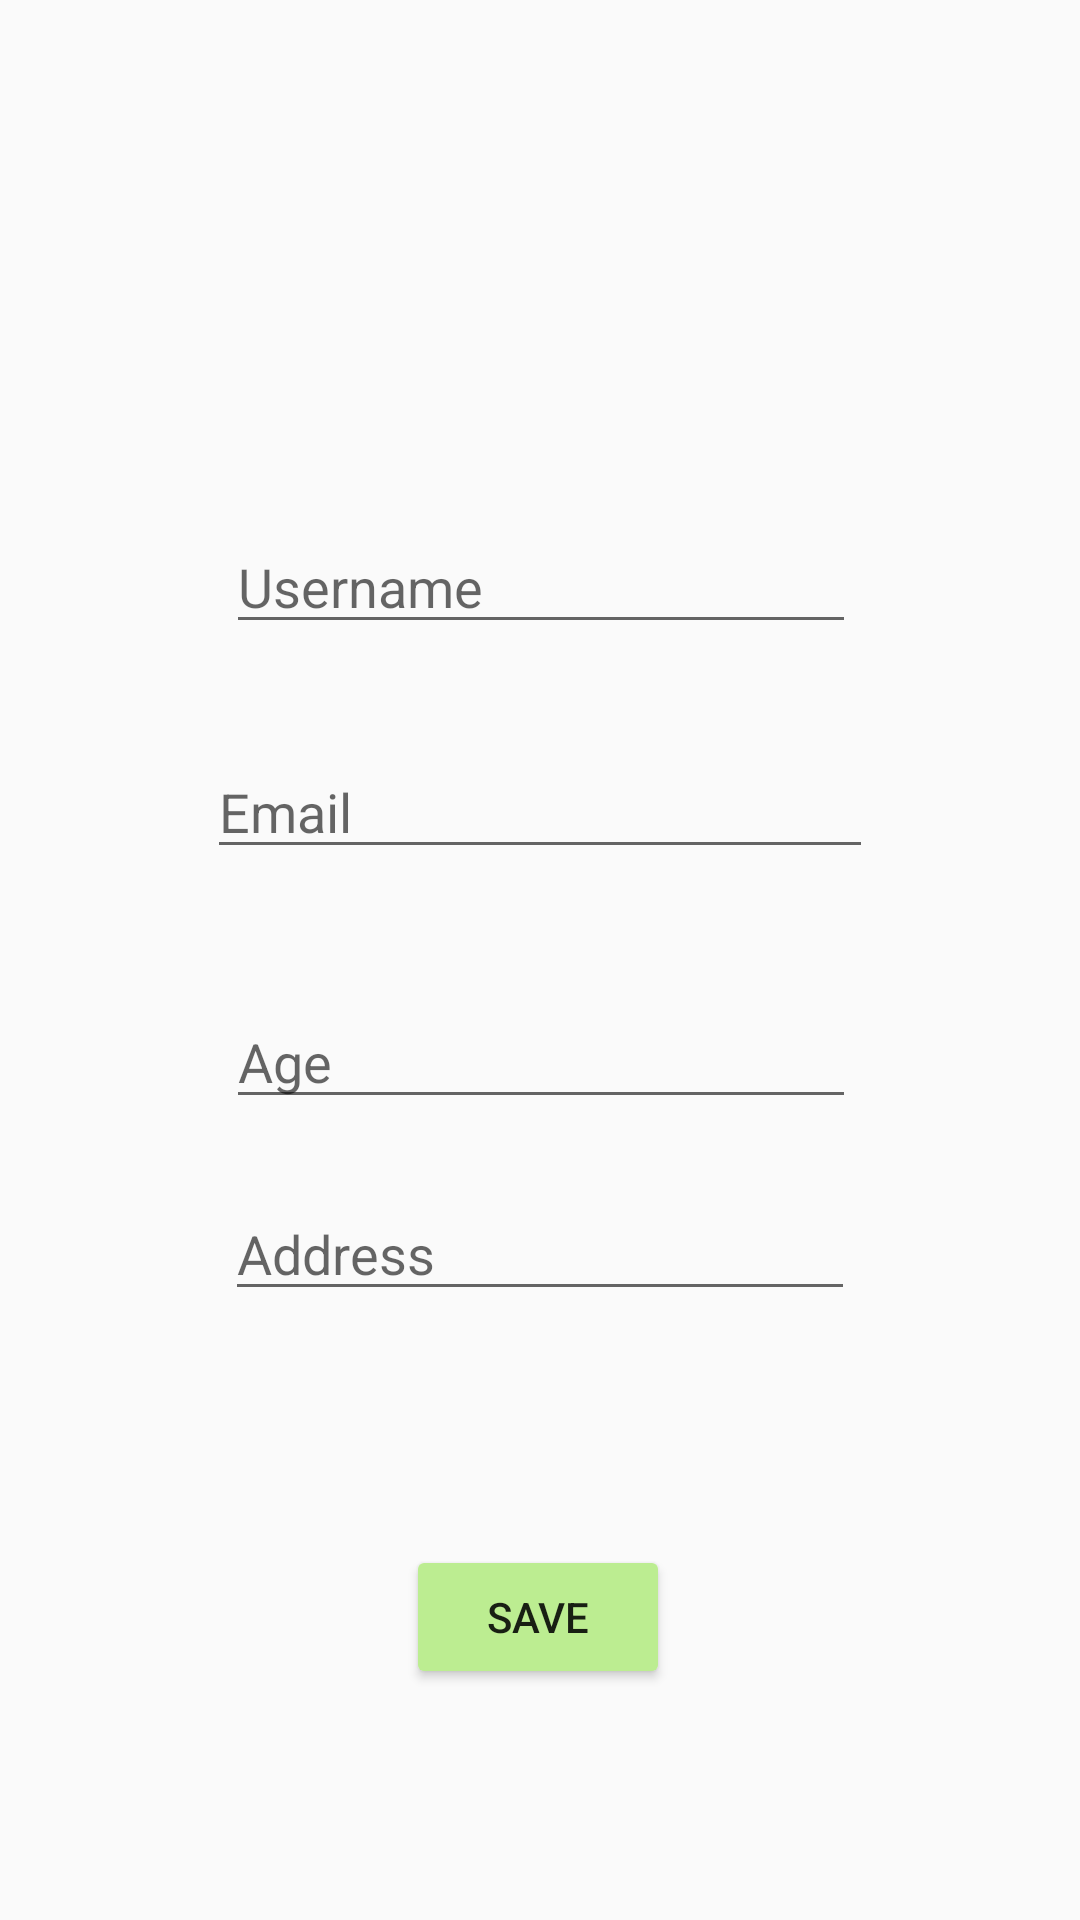

The Android layout XML behind this screen, and the referenced resources:
<!-- AndroidManifest.xml: application theme AppTheme -->
<!-- res/layout/activity_update_profile.xml -->
<?xml version="1.0" encoding="utf-8"?>
<android.support.constraint.ConstraintLayout xmlns:android="http://schemas.android.com/apk/res/android"
    xmlns:app="http://schemas.android.com/apk/res-auto"
    xmlns:tools="http://schemas.android.com/tools"
    android:layout_width="match_parent"
    android:layout_height="match_parent"
    tools:context="com.example.android.logindemo.UpdateProfile">

    <ImageView
        android:id="@+id/ivProfileUpdate"
        android:layout_width="110dp"
        android:layout_height="110dp"
        android:layout_marginBottom="8dp"
        android:layout_marginEnd="8dp"
        android:layout_marginStart="8dp"
        android:layout_marginTop="8dp"
        app:layout_constraintBottom_toBottomOf="parent"
        app:layout_constraintEnd_toEndOf="parent"
        app:layout_constraintStart_toStartOf="parent"
        app:layout_constraintTop_toTopOf="parent"
        app:layout_constraintVertical_bias="0.051"
        app:srcCompat="@mipmap/ic_launcher" />

    <EditText
        android:id="@+id/etNameUpdate"
        android:layout_width="wrap_content"
        android:layout_height="wrap_content"
        android:layout_marginBottom="8dp"
        android:layout_marginEnd="8dp"
        android:layout_marginStart="8dp"
        android:layout_marginTop="8dp"
        android:ems="10"
        android:hint="Username"
        android:inputType="textPersonName"
        app:layout_constraintBottom_toBottomOf="parent"
        app:layout_constraintEnd_toEndOf="parent"
        app:layout_constraintHorizontal_bias="0.503"
        app:layout_constraintStart_toStartOf="parent"
        app:layout_constraintTop_toBottomOf="@+id/ivProfileUpdate"
        app:layout_constraintVertical_bias="0.048" />

    <EditText
        android:id="@+id/etEmailUpdate"
        android:layout_width="222dp"
        android:layout_height="wrap_content"
        android:layout_marginBottom="8dp"
        android:layout_marginEnd="8dp"
        android:layout_marginStart="8dp"
        android:layout_marginTop="8dp"
        android:ems="10"
        android:hint="Email"
        android:inputType="textEmailAddress"
        app:layout_constraintBottom_toBottomOf="parent"
        app:layout_constraintEnd_toEndOf="parent"
        app:layout_constraintStart_toStartOf="parent"
        app:layout_constraintTop_toBottomOf="@+id/etNameUpdate"
        app:layout_constraintVertical_bias="0.07" />

    <EditText
        android:id="@+id/etAgeUpdate"
        android:layout_width="wrap_content"
        android:layout_height="wrap_content"
        android:layout_marginBottom="8dp"
        android:layout_marginEnd="8dp"
        android:layout_marginStart="8dp"
        android:layout_marginTop="8dp"
        android:ems="10"
        android:hint="Age"
        android:inputType="number"
        app:layout_constraintBottom_toBottomOf="parent"
        app:layout_constraintEnd_toEndOf="parent"
        app:layout_constraintHorizontal_bias="0.503"
        app:layout_constraintStart_toStartOf="parent"
        app:layout_constraintTop_toBottomOf="@+id/etEmailUpdate"
        app:layout_constraintVertical_bias="0.116" />

    <EditText
        android:id="@+id/AddressUpdate"
        android:layout_width="wrap_content"
        android:layout_height="wrap_content"
        android:layout_marginStart="8dp"
        android:layout_marginTop="8dp"
        android:layout_marginEnd="8dp"
        android:layout_marginBottom="8dp"
        android:ems="10"
        android:hint="Address"
        app:layout_constraintBottom_toBottomOf="parent"
        app:layout_constraintEnd_toEndOf="parent"
        app:layout_constraintStart_toStartOf="parent"
        app:layout_constraintTop_toBottomOf="@+id/etEmailUpdate"
        app:layout_constraintVertical_bias="0.334" />

    <Button
        android:id="@+id/btnSave"
        android:layout_width="wrap_content"
        android:layout_height="wrap_content"
        android:layout_marginStart="8dp"
        android:layout_marginTop="8dp"
        android:layout_marginEnd="8dp"
        android:layout_marginBottom="8dp"
        android:text="Save"
        app:layout_constraintBottom_toBottomOf="parent"
        app:layout_constraintEnd_toEndOf="parent"
        app:layout_constraintHorizontal_bias="0.498"
        app:layout_constraintStart_toStartOf="parent"
        app:layout_constraintTop_toBottomOf="@+id/etAgeUpdate"
        app:layout_constraintVertical_bias="0.66" />

</android.support.constraint.ConstraintLayout>
<!-- resources referenced by this layout -->
<resources>
  <style name="AppTheme" parent="Theme.AppCompat.Light">
          
          <item name="colorPrimary">#03DAC6</item>
          <item name="colorButtonNormal">#BCED91</item>
          <item name="colorPrimaryDark">#000000</item>
          
      </style>
</resources>
